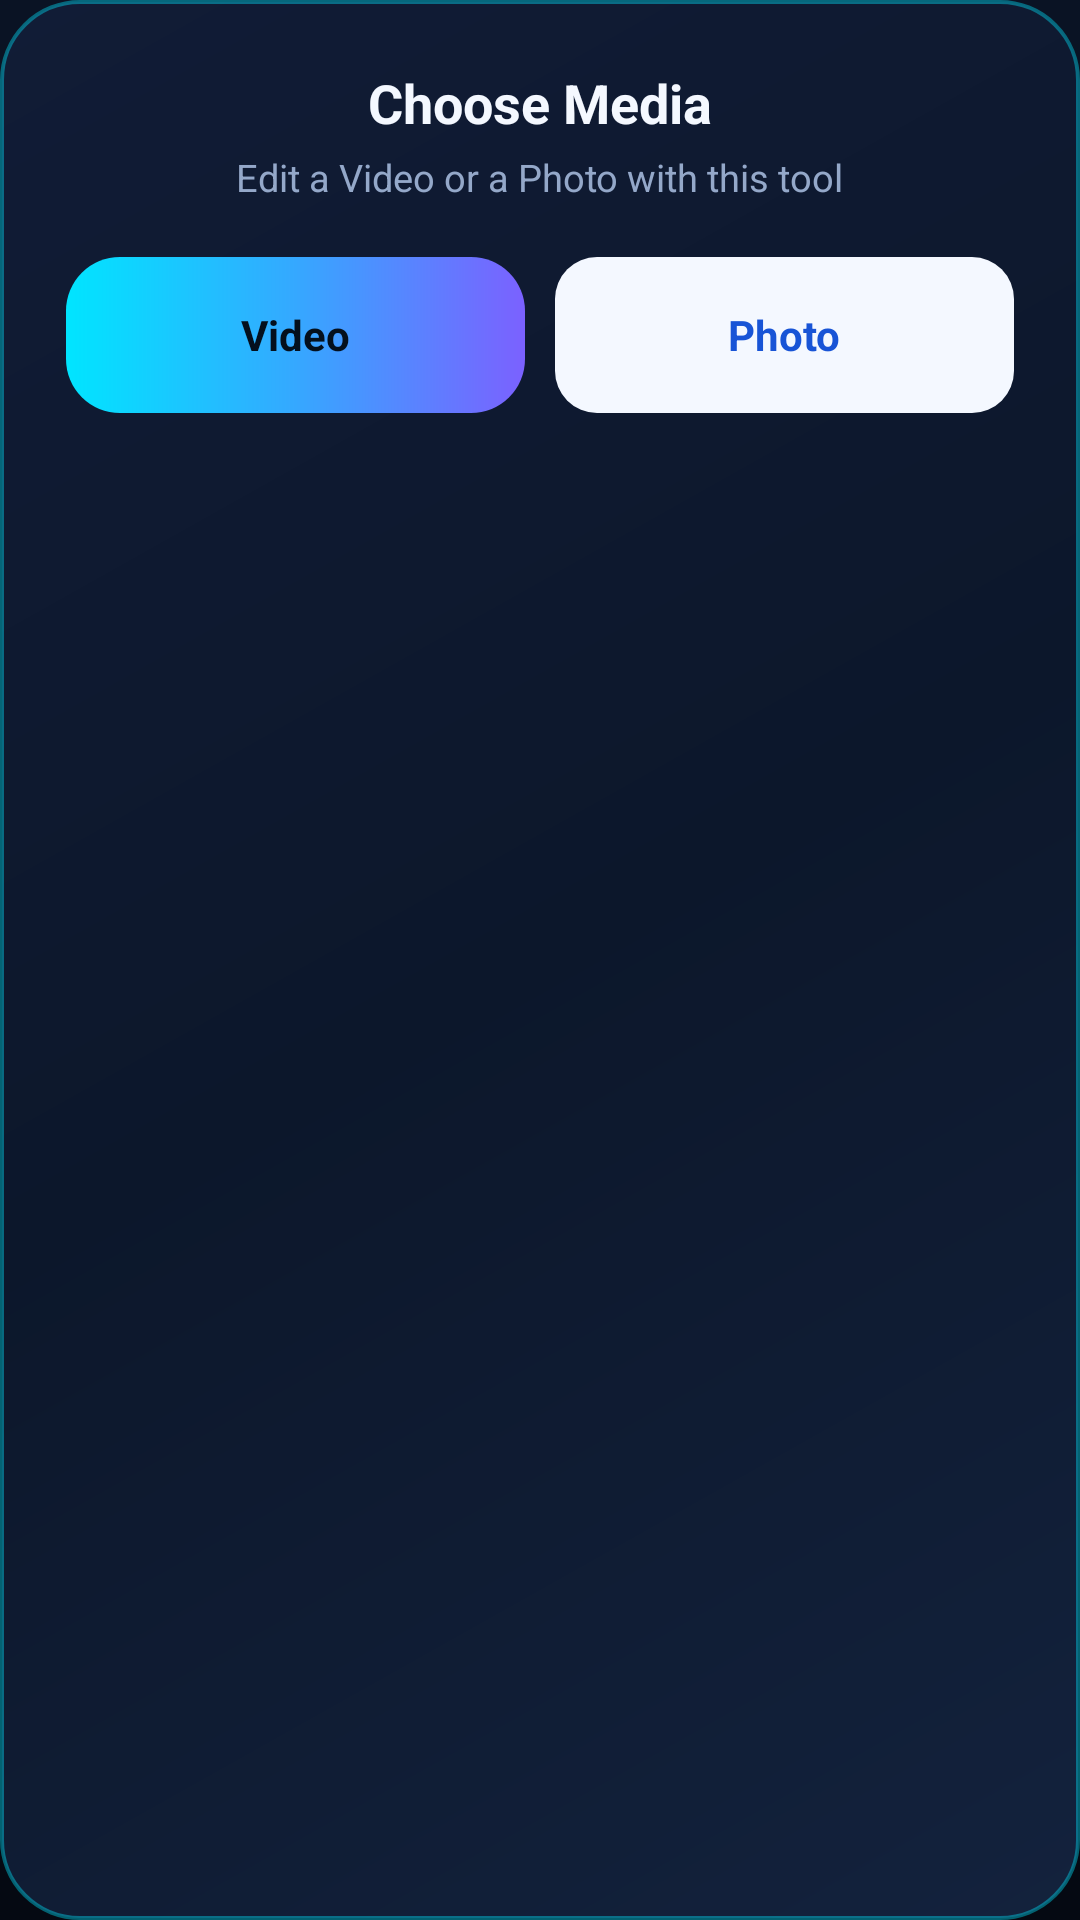

Android layout source for this screen:
<!-- AndroidManifest.xml: application theme Theme.VisionWatermark -->
<!-- res/layout/dialog_choose_media.xml -->
<?xml version="1.0" encoding="utf-8"?>
<LinearLayout xmlns:android="http://schemas.android.com/apk/res/android"
    android:layout_width="match_parent"
    android:layout_height="wrap_content"
    android:background="@drawable/bg_premium_dialog"
    android:gravity="center_horizontal"
    android:orientation="vertical"
    android:padding="22dp">

    <TextView
        android:id="@+id/tvChooserTitle"
        android:layout_width="wrap_content"
        android:layout_height="wrap_content"
        android:text="Choose Media"
        android:textColor="@color/text_primary"
        android:textSize="18sp"
        android:textStyle="bold" />

    <TextView
        android:layout_width="wrap_content"
        android:layout_height="wrap_content"
        android:layout_marginTop="4dp"
        android:text="Edit a Video or a Photo with this tool"
        android:textColor="@color/text_secondary"
        android:textSize="12.5sp" />

    <LinearLayout
        android:layout_width="match_parent"
        android:layout_height="52dp"
        android:layout_marginTop="18dp"
        android:orientation="horizontal">

        <TextView
            android:id="@+id/btnPickVideoOpt"
            android:layout_width="0dp"
            android:layout_height="match_parent"
            android:layout_weight="1"
            android:background="@drawable/bg_primary_gradient_btn"
            android:clickable="true"
            android:focusable="true"
            android:gravity="center"
            android:text="Video"
            android:textColor="#04101D"
            android:textSize="14sp"
            android:textStyle="bold" />

        <TextView
            android:id="@+id/btnPickPhotoOpt"
            android:layout_width="0dp"
            android:layout_height="match_parent"
            android:layout_marginStart="10dp"
            android:layout_weight="1"
            android:background="@drawable/bg_white_pill_cta"
            android:clickable="true"
            android:focusable="true"
            android:gravity="center"
            android:text="Photo"
            android:textColor="#1854D6"
            android:textSize="14sp"
            android:textStyle="bold" />
    </LinearLayout>

</LinearLayout>
<!-- resources referenced by this layout -->
<resources>
  <color name="text_primary">#F4F8FF</color>
  <color name="text_secondary">#94A8C9</color>
  <!-- drawable bg_premium_dialog (drawable) -->
  <?xml version="1.0" encoding="utf-8"?>
  <shape xmlns:android="http://schemas.android.com/apk/res/android"
      android:shape="rectangle">
      <gradient
          android:angle="135"
          android:startColor="#13223D"
          android:centerColor="#0C172B"
          android:endColor="#111C36"
          android:type="linear" />
      <corners android:radius="26dp" />
      <stroke
          android:width="1.4dp"
          android:color="#6600E5FF" />
  </shape>
  <!-- drawable bg_primary_gradient_btn (drawable) -->
  <?xml version="1.0" encoding="utf-8"?>
  <ripple xmlns:android="http://schemas.android.com/apk/res/android"
      android:color="#40FFFFFF">
      <item>
          <shape android:shape="rectangle">
              <gradient
                  android:angle="0"
                  android:startColor="#00E5FF"
                  android:centerColor="#35A8FF"
                  android:endColor="#7B61FF"
                  android:type="linear" />
              <corners android:radius="18dp" />
          </shape>
      </item>
  </ripple>
  <!-- drawable bg_white_pill_cta (drawable) -->
  <?xml version="1.0" encoding="utf-8"?>
  <ripple xmlns:android="http://schemas.android.com/apk/res/android"
      android:color="#3300A8FF">
      <item>
          <shape android:shape="rectangle">
              <solid android:color="#F4F8FF" />
              <corners android:radius="14dp" />
          </shape>
      </item>
  </ripple>
  <style name="Theme.VisionWatermark" parent="Theme.Material3.Dark.NoActionBar">
          <item name="android:windowBackground">@drawable/bg_main_gradient</item>
          <item name="android:statusBarColor">@color/bg_obsidian</item>
          <item name="android:navigationBarColor">@color/bg_obsidian</item>
          <item name="colorPrimary">@color/cyan_accent</item>
          <item name="colorSecondary">@color/blue_accent</item>
          <item name="android:textColorPrimary">@color/text_primary</item>
          <item name="android:textColorSecondary">@color/text_secondary</item>
      </style>
  <!-- drawable bg_main_gradient (drawable) -->
  <?xml version="1.0" encoding="utf-8"?>
  <shape xmlns:android="http://schemas.android.com/apk/res/android">
      <gradient
          android:angle="270"
          android:startColor="#0A1324"
          android:centerColor="#070D19"
          android:endColor="#050912"
          android:type="linear" />
  </shape>
  <color name="bg_obsidian">#070D19</color>
  <color name="cyan_accent">#00E5FF</color>
  <color name="blue_accent">#4E7BFF</color>
</resources>
